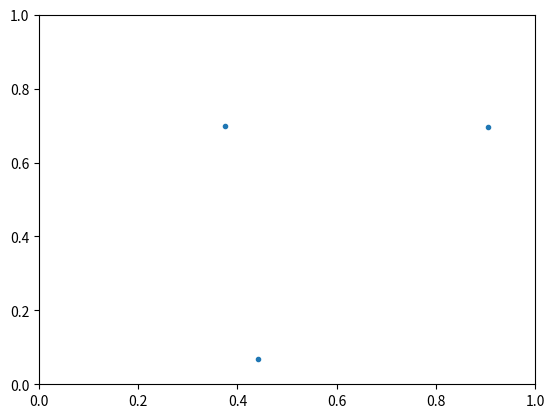

Recreate this plot in Python.
import matplotlib as mpl
from matplotlib import pyplot as plt
import numpy as np
import time

x, y = np.random.rand(2,3)

plt.ion()

fig = plt.figure()
ax = fig.add_subplot(111)
line1, = ax.plot(x, y, linestyle='', marker='.') # Returns a tuple of line objects, thus the comma
ax.set_xlim(0, 1)
ax.set_ylim(0, 1)

for i in range(10):
    x, y = np.random.rand(2,3)
    
    line1.set_xdata(x)
    line1.set_ydata(y)

    fig.canvas.draw()
    fig.canvas.flush_events()
    time.sleep(1)